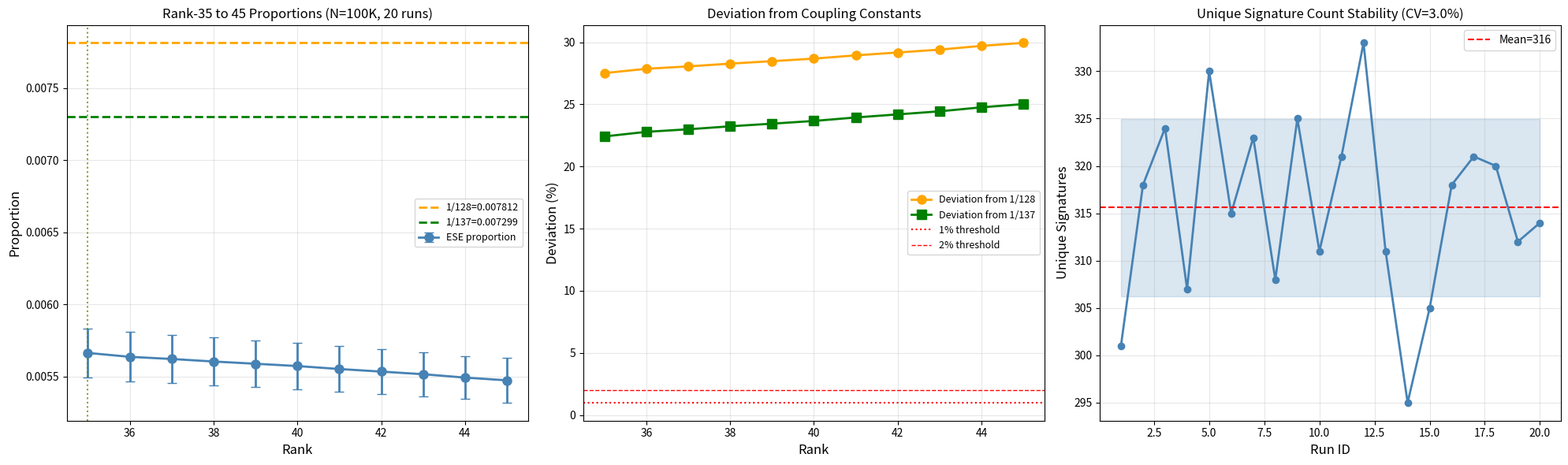

Generate this figure with matplotlib:
# -*- coding: utf-8 -*-
"""
验证六：弱耦合常数的排名对应
N=100,000，20次独立运行，扫描rank-35~45
"""
import numpy as np
from collections import Counter
import matplotlib.pyplot as plt

class EmptySetEmergence:
    def __init__(self, max_steps=100000, p_contain=0.5, depth_penalty=0.0):
        self.max_steps = max_steps
        self.p_contain = p_contain
        self.depth_penalty = depth_penalty
        self.signatures = [()]
        self.depths = [0]
        self.sig_to_id = {(): 0}
        self.sig_count = Counter()
        self.sig_count[()] = 1
        self.step = 0

    def run(self):
        for _ in range(self.max_steps):
            if self.depth_penalty > 0:
                weights = np.exp(-self.depth_penalty * np.array(self.depths))
                weights = weights / weights.sum()
                i = np.random.choice(len(self.signatures), p=weights)
            else:
                i = np.random.randint(len(self.signatures))

            if np.random.random() < self.p_contain:
                new_sig = (self.signatures[i],)
                self._add_node(new_sig, i, 'contain')
            else:
                new_sig = self.signatures[i]
                self._add_node(new_sig, i, 'equal')
            self.step += 1

    def _add_node(self, sig, parent, op_type):
        self.sig_count[sig] += 1
        if sig in self.sig_to_id:
            child = self.sig_to_id[sig]
        else:
            child = len(self.signatures)
            self.signatures.append(sig)
            self.sig_to_id[sig] = child
            if op_type == 'contain':
                self.depths.append(self.depths[parent] + 1)
            else:
                self.depths.append(self.depths[parent])


print("=" * 70)
print("Verify 6: Weak Coupling Constant Rank Correspondence")
print("N=100,000, 20 runs, scanning rank-35 to 45")
print("=" * 70)

weak_coupling = 1.0 / 128.0   # = 0.0078125
fine_structure = 1.0 / 137.0  # = 0.00729927

print(f"\nWeak coupling 1/128 = {weak_coupling:.6f}")
print(f"Fine structure  1/137 = {fine_structure:.6f}")
print(f"Difference: {weak_coupling - fine_structure:.6f}")

# Scan range
n_runs = 20
scan_start = 35
scan_end = 45
all_rank_ratios = {rank: [] for rank in range(scan_start, scan_end + 1)}
all_unique = []

print(f"\n{'='*70}")
print(f"Running {n_runs} independent ESE simulations (N=100,000)...")
print(f"Scan range: rank-{scan_start} to rank-{scan_end}")
print(f"{'='*70}")

import time
t_start = time.time()

for run_id in range(n_runs):
    seed = 42 + run_id * 100
    np.random.seed(seed)

    t0 = time.time()
    ese = EmptySetEmergence(max_steps=100000, p_contain=0.5, depth_penalty=0.0)
    ese.run()
    elapsed = time.time() - t0

    cs_sorted = sorted(ese.sig_count.values(), reverse=True)
    total = sum(cs_sorted)
    unique = len(cs_sorted)
    all_unique.append(unique)

    for rank in range(scan_start, scan_end + 1):
        if unique >= rank:
            ratio = cs_sorted[rank - 1] / total
            all_rank_ratios[rank].append(ratio)

    eta = (time.time() - t_start) / (run_id + 1) * (n_runs - run_id - 1)
    print(f"  Run {run_id+1:2d}/{n_runs} | unique={unique:4d} | "
          f"time={elapsed:.1f}s | ETA={eta:.0f}s | "
          f"rank-40={cs_sorted[39]/total:.6f} | "
          f"rank-48={cs_sorted[47]/total:.6f}")

total_time = time.time() - t_start
print(f"\nTotal time: {total_time:.1f}s ({total_time/60:.1f} min)")

# Statistics
print(f"\n{'='*70}")
print(f"Rank Scan Results ({n_runs} runs, N=100,000)")
print(f"{'='*70}")
print(f"{'Rank':>6} | {'Mean':>10} | {'Std':>10} | {'CV%':>6} | "
      f"{'dev(1/128)':>12} | {'dev(1/137)':>12} | {'in1%':>6}")
print("-" * 80)

best_rank_weak = None
best_dev_weak = float('inf')
best_rank_fine = None
best_dev_fine = float('inf')

for rank in range(scan_start, scan_end + 1):
    ratios = all_rank_ratios[rank]
    if len(ratios) >= 5:
        mean_r = np.mean(ratios)
        std_r = np.std(ratios)
        cv = std_r / mean_r * 100
        dev_weak = abs(mean_r - weak_coupling) / weak_coupling * 100
        dev_fine = abs(mean_r - fine_structure) / fine_structure * 100
        in_1pct = "YES" if dev_weak < 1.0 else ("yes" if dev_weak < 2.0 else "no")

        print(f"{rank:>6} | {mean_r:>10.6f} | {std_r:>10.6f} | {cv:>5.1f}% | "
              f"{dev_weak:>11.2f}% | {dev_fine:>11.2f}% | {in_1pct:>6}")

        if dev_weak < best_dev_weak:
            best_dev_weak = dev_weak
            best_rank_weak = rank
        if dev_fine < best_dev_fine:
            best_dev_fine = dev_fine
            best_rank_fine = rank

print(f"\n{'='*70}")
print(f"Best Matches")
print(f"{'='*70}")
print(f"  Weak coupling (1/128={weak_coupling:.6f}):")
print(f"    Best rank: {best_rank_weak}, deviation: {best_dev_weak:.2f}%")
print(f"  Fine structure (1/137={fine_structure:.6f}):")
print(f"    Best rank: {best_rank_fine}, deviation: {best_dev_fine:.2f}%")

if best_rank_weak and best_rank_fine:
    delta_rank = best_rank_weak - best_rank_fine
    print(f"\n  Rank spacing: delta_rank = {delta_rank}")
    weinberg = 0.223
    print(f"  Weinberg angle: sin^2(theta_W) = {weinberg}")
    print(f"  delta_rank * sin^2(theta_W) = {delta_rank * weinberg:.3f}")
    print(f"  delta_rank / sin^2(theta_W) = {delta_rank / weinberg:.2f}")
    if delta_rank != 0:
        print(f"  1 / delta_rank = {1/delta_rank:.4f}")
    else:
        print(f"  1 / delta_rank = N/A (delta_rank = 0)")

    # Best-run analysis for delta_rank
    print(f"\n  Per-run delta_rank (fine best -> weak best):")
    for run_id in range(min(5, n_runs)):
        ratios = [all_rank_ratios[r][run_id] for r in range(scan_start, scan_end+1)]
        ranks_arr = list(range(scan_start, scan_end+1))
        dev_w = [abs(v - weak_coupling) for v in ratios]
        dev_f = [abs(v - fine_structure) for v in ratios]
        rw = ranks_arr[np.argmin(dev_w)]
        rf = ranks_arr[np.argmin(dev_f)]
        dr = rw - rf
        print(f"    Run {run_id+1}: rank closest to 1/128 = {rw}, "
              f"rank closest to 1/137 = {rf}, delta = {dr}")

# Extended scan: look at rank-45 to 55 too
print(f"\n{'='*70}")
print(f"Extended Scan: rank-45 to 55 (for fine structure reference)")
print(f"{'='*70}")
ext_start, ext_end = 45, 55
ext_results = []
for rank in range(ext_start, ext_end + 1):
    if rank in all_rank_ratios and len(all_rank_ratios[rank]) >= 5:
        mean_r = np.mean(all_rank_ratios[rank])
        dev_f = abs(mean_r - fine_structure) / fine_structure * 100
        dev_w = abs(mean_r - weak_coupling) / weak_coupling * 100
        ext_results.append((rank, mean_r, dev_f, dev_w))
        print(f"  rank-{rank:2d}: mean={mean_r:.6f}, "
              f"dev(1/137)={dev_f:.2f}%, dev(1/128)={dev_w:.2f}%")

# Visualization
fig, axes = plt.subplots(1, 3, figsize=(20, 6))

# Fig 1: Proportion vs rank
ax1 = axes[0]
ranks = list(range(scan_start, scan_end + 1))
means = [np.mean(all_rank_ratios[r]) for r in ranks]
stds = [np.std(all_rank_ratios[r]) for r in ranks]
ax1.errorbar(ranks, means, yerr=stds, fmt='o-', color='steelblue',
             linewidth=2, markersize=8, capsize=4, label='ESE proportion')
ax1.axhline(weak_coupling, color='orange', linestyle='--', linewidth=2,
            label=f'1/128={weak_coupling:.6f}')
ax1.axhline(fine_structure, color='green', linestyle='--', linewidth=2,
            label=f'1/137={fine_structure:.6f}')
# Mark best matches
ax1.axvline(best_rank_weak, color='orange', linestyle=':', alpha=0.5)
ax1.axvline(best_rank_fine, color='green', linestyle=':', alpha=0.5)
ax1.set_xlabel('Rank', fontsize=12)
ax1.set_ylabel('Proportion', fontsize=12)
ax1.set_title(f'Rank-{scan_start} to {scan_end} Proportions (N=100K, {n_runs} runs)', fontsize=12)
ax1.legend(fontsize=9)
ax1.grid(True, alpha=0.3)

# Fig 2: Deviation from both constants
ax2 = axes[1]
devs_weak = [abs(np.mean(all_rank_ratios[r]) - weak_coupling) / weak_coupling * 100
             for r in ranks]
devs_fine = [abs(np.mean(all_rank_ratios[r]) - fine_structure) / fine_structure * 100
             for r in ranks]
ax2.plot(ranks, devs_weak, 'o-', color='orange', linewidth=2, markersize=8,
         label='Deviation from 1/128')
ax2.plot(ranks, devs_fine, 's-', color='green', linewidth=2, markersize=8,
         label='Deviation from 1/137')
ax2.axhline(1.0, color='red', linestyle=':', linewidth=1.5, label='1% threshold')
ax2.axhline(2.0, color='red', linestyle='--', linewidth=1, label='2% threshold')
ax2.set_xlabel('Rank', fontsize=12)
ax2.set_ylabel('Deviation (%)', fontsize=12)
ax2.set_title('Deviation from Coupling Constants', fontsize=12)
ax2.legend(fontsize=9)
ax2.grid(True, alpha=0.3)

# Fig 3: Unique signature count stability
ax3 = axes[2]
ax3.plot(range(1, n_runs+1), all_unique, 'o-', color='steelblue',
         linewidth=2, markersize=6)
ax3.axhline(np.mean(all_unique), color='red', linestyle='--',
            label=f'Mean={np.mean(all_unique):.0f}')
ax3.fill_between(range(1, n_runs+1),
                  np.mean(all_unique) - np.std(all_unique),
                  np.mean(all_unique) + np.std(all_unique),
                  alpha=0.2, color='steelblue')
ax3.set_xlabel('Run ID', fontsize=12)
ax3.set_ylabel('Unique Signatures', fontsize=12)
ax3.set_title(f'Unique Signature Count Stability (CV={np.std(all_unique)/np.mean(all_unique)*100:.1f}%)', fontsize=12)
ax3.legend()
ax3.grid(True, alpha=0.3)

plt.tight_layout()
plt.savefig('verify_weak_coupling.png', dpi=150, bbox_inches='tight')
plt.show()

print(f"\nFigure saved to verify_weak_coupling.png")

# Final summary
print(f"\n{'='*70}")
print(f"FINAL SUMMARY")
print(f"{'='*70}")
print(f"  Weak coupling 1/128 = {weak_coupling:.6f}")
print(f"  Fine structure 1/137 = {fine_structure:.6f}")
print(f"  Best rank for 1/128: {best_rank_weak} (dev={best_dev_weak:.2f}%)")
print(f"  Best rank for 1/137: {best_rank_fine} (dev={best_dev_fine:.2f}%)")
if best_rank_weak and best_rank_fine:
    print(f"  Delta rank: {best_rank_weak - best_rank_fine}")
print(f"  Total time: {total_time:.1f}s")
print(f"  Mean unique signatures: {np.mean(all_unique):.0f} +/- {np.std(all_unique):.0f}")
print(f"\nDone! Press Enter to exit...")
